Photos from the image-classification dataset "Image_for_classification" in the GitHub repository akellasrinivas/hypertensia. Its 4 classes are: hypertensive retinopathy mask, hypertensive retinopathy pre-treatment, non hypertensive retinopathy, non hypertensive retinopathy pre-treatment.

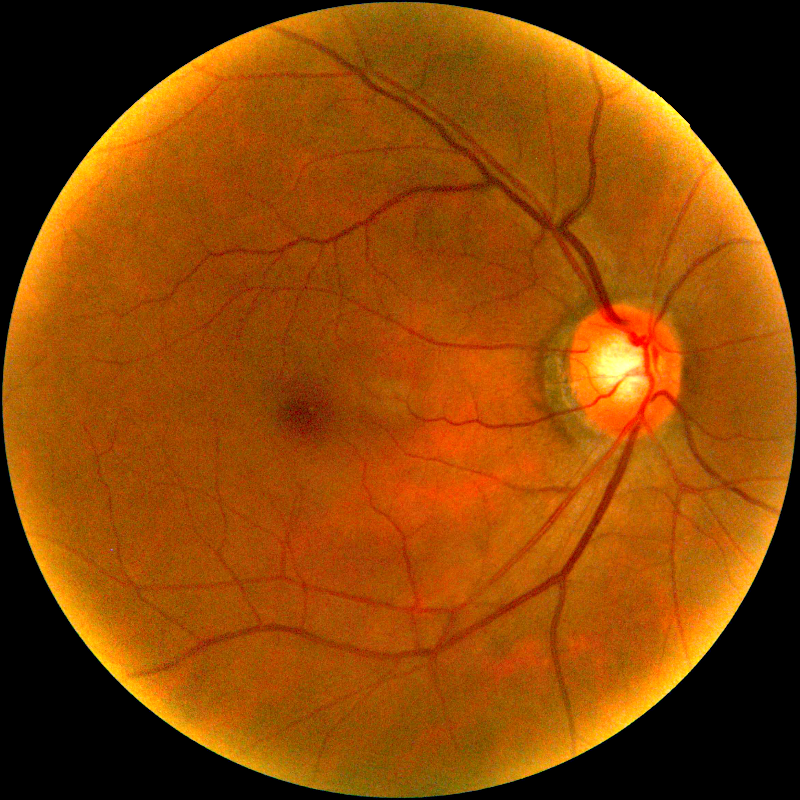
Label: non hypertensive retinopathy pre-treatment

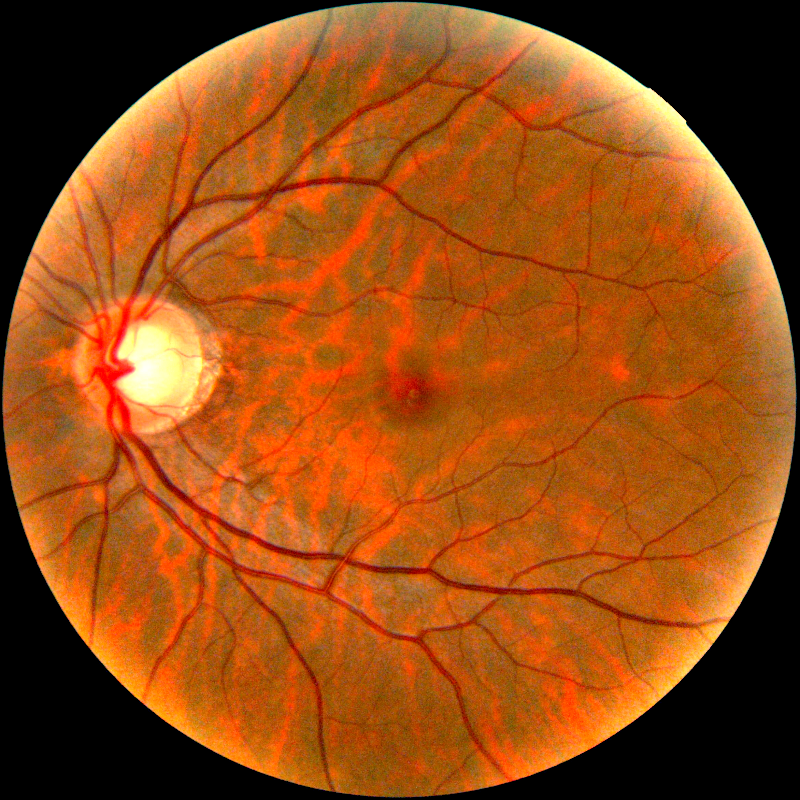
Label: non hypertensive retinopathy pre-treatment

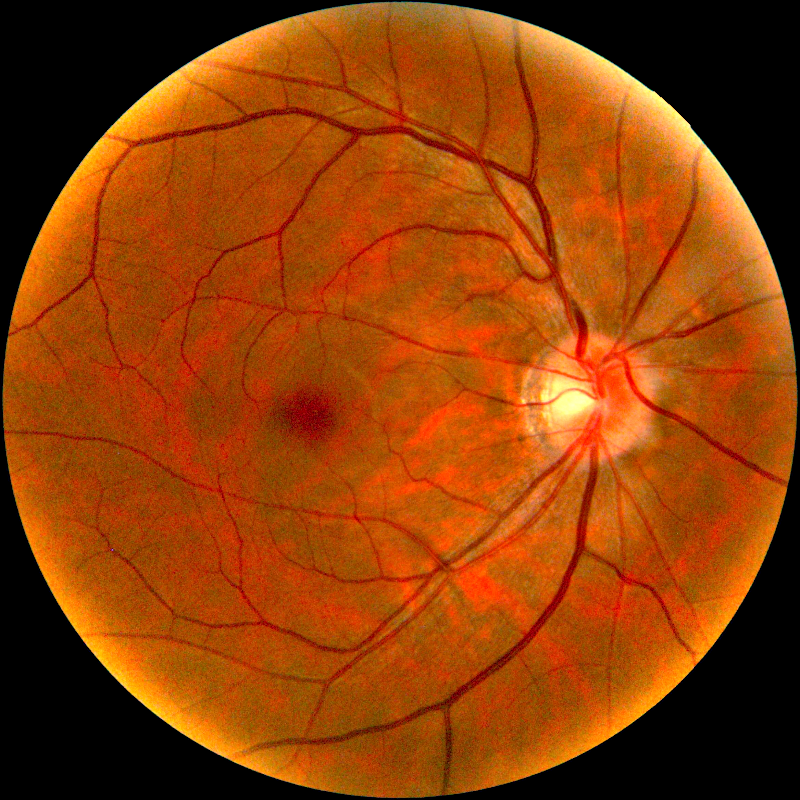
Label: hypertensive retinopathy pre-treatment

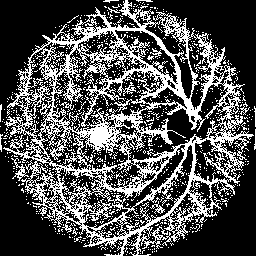
Label: hypertensive retinopathy mask

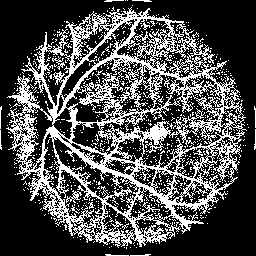
Label: hypertensive retinopathy mask

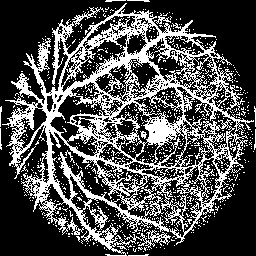
Label: hypertensive retinopathy mask
